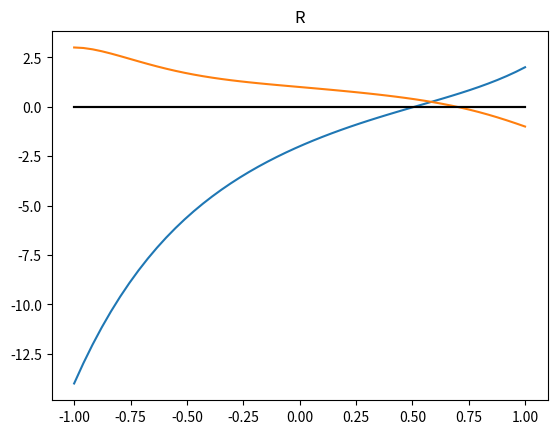

Recreate this plot in Python.
import numpy as np
import matplotlib.pyplot as plt

"""
np.polyval nos permite calcular el valor de un polinomio en uno o varios puntos
"""

# Ejercicio 1
"""
Algoritmo de Horner (Ruffini) para un punto como parámetro
"""


def horner(p, x0):
    n = len(p)
    q = np.zeros(n)
    q[0] = p[0]
    for i in range(1, n):
        q[i] = q[i - 1] * x0 + p[i]
    cociente = q[:-1]
    resto = q[-1]
    return cociente, resto


p0 = np.array([1., 2, 1])
p1 = np.array([1, -1, 2, -3, 5, -2])
p2 = np.array([1., -1, -1, 1, -1, 0, -1, 1])
x0 = 1
x1 = 1.
x2 = -1.

c, r = horner(p0, x0)
print('Coeficientes de Q = ', c)
print('P0(1) = ', r)

print('\n')
c, r = horner(p1, x1)
print('Coeficientes de Q = ', c)
print('P1(1) = ', r)

print('\n')

c, r = horner(p2, x2)
print('Coeficientes de Q = ', c)
print('P2(-1) = ', r)

# Ejercicio 2
"""
Algoritmo de Horner (Ruffini) para un vector como parámetro
"""


def hornerVect(p, vect):
    n = len(p)
    q = np.zeros(n)
    y = np.zeros_like(vect)

    for i in range(len(vect)):
        x0 = vect[i]
        q[0] = p[0]
        for j in range(1, n):  # como el otro horner(1)
            q[j] = q[j - 1] * x0 + p[j]
        y[i] = q[-1]
    return y


p = np.array([1, -1, 2, -3, 5, -2])

x = np.linspace(-1, 1)

y = hornerVect(p, x)
plt.plot(x, y)
plt.plot(x, 0 * x, 'k')
plt.title('P')
plt.show()

r = np.array([1., -1, -1, 1, -1, 0, -1, 1])

x = np.linspace(-1, 1)

y = hornerVect(r, x)
plt.plot(x, y)
plt.plot(x, 0 * x, 'k')
plt.title('R')
plt.show()

# Ejercicio 3
"""
Horner para calcular las derivadas sucesivas de un polinomio en un punto
"""


def dersuc(p, x0):
    derivadas = np.zeros_like(p)

    c = np.copy(p)
    factorial = 1.
    for k in range(len(c)):
        c, r = horner(c, x0)  # usamos la función del ej 1
        derivadas[k] = r * factorial
        factorial *= k + 1
    return derivadas


p = np.array([1., -1, 2, -3, 5, -2])
r = np.array([1., -1, -1, 1, -1, 0, -1, 1])
x0 = 1.
x1 = -1.

print('Derivadas sucesivas de P en x0 = 1')
print(dersuc(p, x0))
print('\n')
print('Derivadas sucesivas de R en x1 = -1')
print(dersuc(r, x1))
